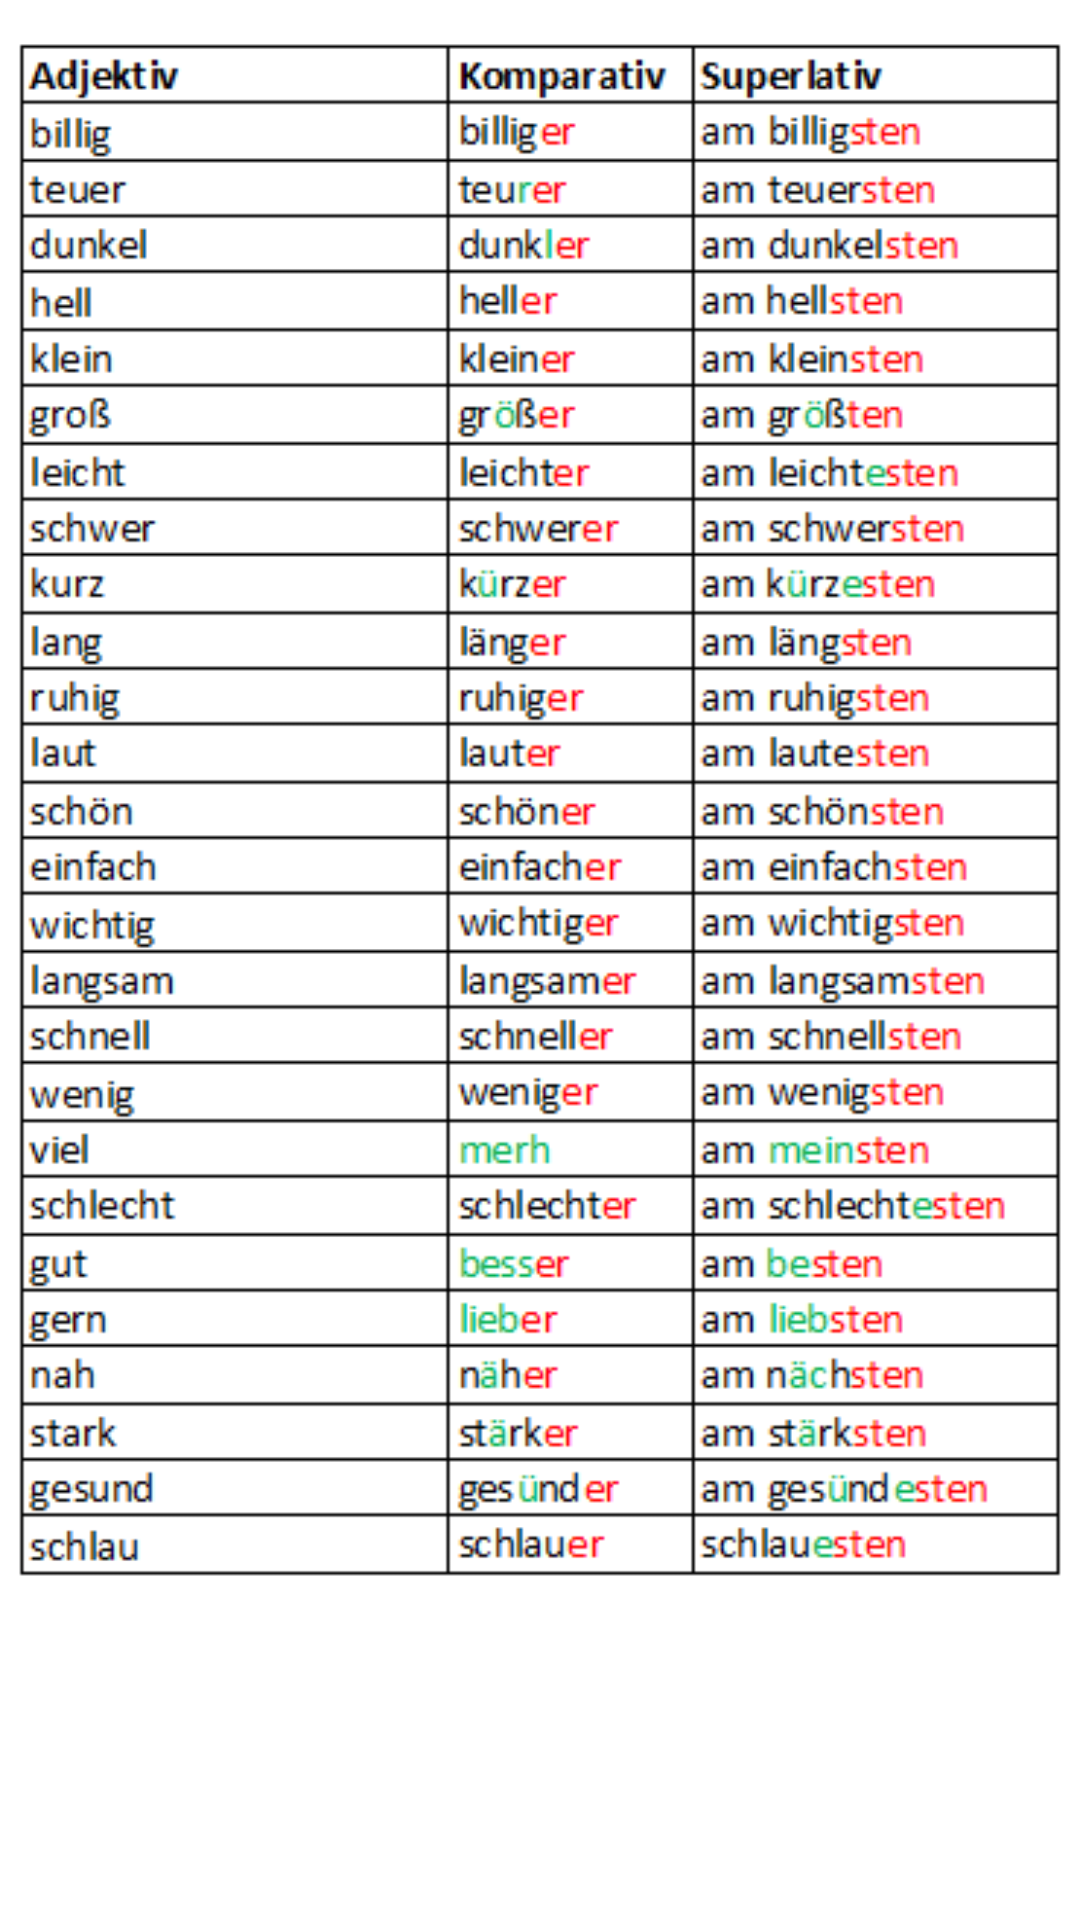

Produce the Android XML layout that renders to this screen, including the resource entries it uses.
<!-- AndroidManifest.xml: application theme Theme.MyGermanVocabulary -->
<!-- res/layout/activity_show_german_adjectives.xml -->
<?xml version="1.0" encoding="utf-8"?>
<androidx.constraintlayout.widget.ConstraintLayout xmlns:android="http://schemas.android.com/apk/res/android"
    xmlns:app="http://schemas.android.com/apk/res-auto"
    android:layout_width="match_parent"
    android:layout_height="match_parent">

    <ImageView
        android:id="@+id/imageViewGermanAdjectives"
        android:layout_width="wrap_content"
        android:layout_height="wrap_content"
        android:contentDescription="@string/action_german_adjectives"
        app:layout_constraintEnd_toEndOf="parent"
        app:layout_constraintStart_toStartOf="parent"
        app:layout_constraintTop_toTopOf="parent"
        app:srcCompat="@drawable/german_adjectives" />
</androidx.constraintlayout.widget.ConstraintLayout>
<!-- resources referenced by this layout -->
<resources>
  <!-- drawable german_adjectives: png bitmap (drawable, 22424 bytes) -->
  <string name="action_german_adjectives">Deutsche Adjektive</string>
  <style name="Theme.MyGermanVocabulary" parent="Theme.MaterialComponents.DayNight.DarkActionBar">
          
          <item name="colorPrimary">@color/primary</item>
          <item name="colorPrimaryVariant">@color/primary_dark</item>
          <item name="colorOnPrimary">@color/icons</item>
          
          <item name="colorSecondary">@color/accent</item>
          <item name="colorSecondaryVariant">@color/accent</item>
          <item name="colorOnSecondary">@color/primary_text</item>
          
          <item name="android:statusBarColor" tools:targetApi="l">?attr/colorPrimaryVariant</item>
          
      </style>
  <color name="primary">#4CAF50</color>
  <color name="primary_dark">#388E3C</color>
  <color name="icons">#FFFFFF</color>
  <color name="accent">#CDDC39</color>
  <color name="primary_text">#212121</color>
</resources>
